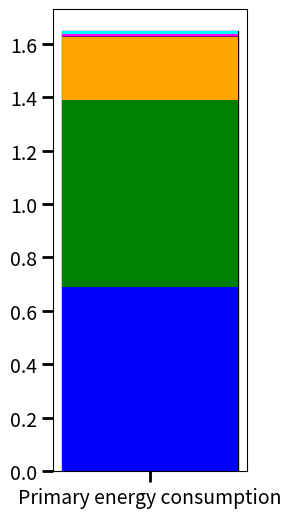

This figure's Python source:
import matplotlib.pyplot as plt

# PEC benchmark
equipment = ["Transp", "Parr", "cal", "X", "GC", "TP"]
costs = [18000*2.86/255, 18360*2.86/255, 6120*2.86/255, 143.44*2.86/255, 191.25*2.86/255, 255*2.86/255]
costs = [i *3412.24/1000000 for i in costs]
total_cost = sum(costs)
colors = ["blue", "green", "orange", "purple", "magenta", "cyan"]  # Different colors for each contribution

# Create a stacked bar plot
plt.figure(figsize=(2.5, 6))
plt.bar("Primary energy consumption", total_cost, color="white", edgecolor="black")  # Base bar
bottom = 0

# Add each component as a segment of the bar
for cost, label, color in zip(costs, equipment, colors):
    plt.bar("Primary energy consumption", cost, bottom=bottom, label=label, color=color)
    bottom += cost

# Labels and title
#plt.ylabel("Materials Cost ($)", size = 16)
#plt.title("Primary energy consumption (OpEx) - Benchmark System")
#plt.legend(loc="upper right")

# **Increase tick mark size**
plt.tick_params(axis='y', which='major', labelsize=14, length=8, width=2)
plt.tick_params(axis='x', which='major', labelsize=14, length=8, width=2)
# Show the plot
plt.show()